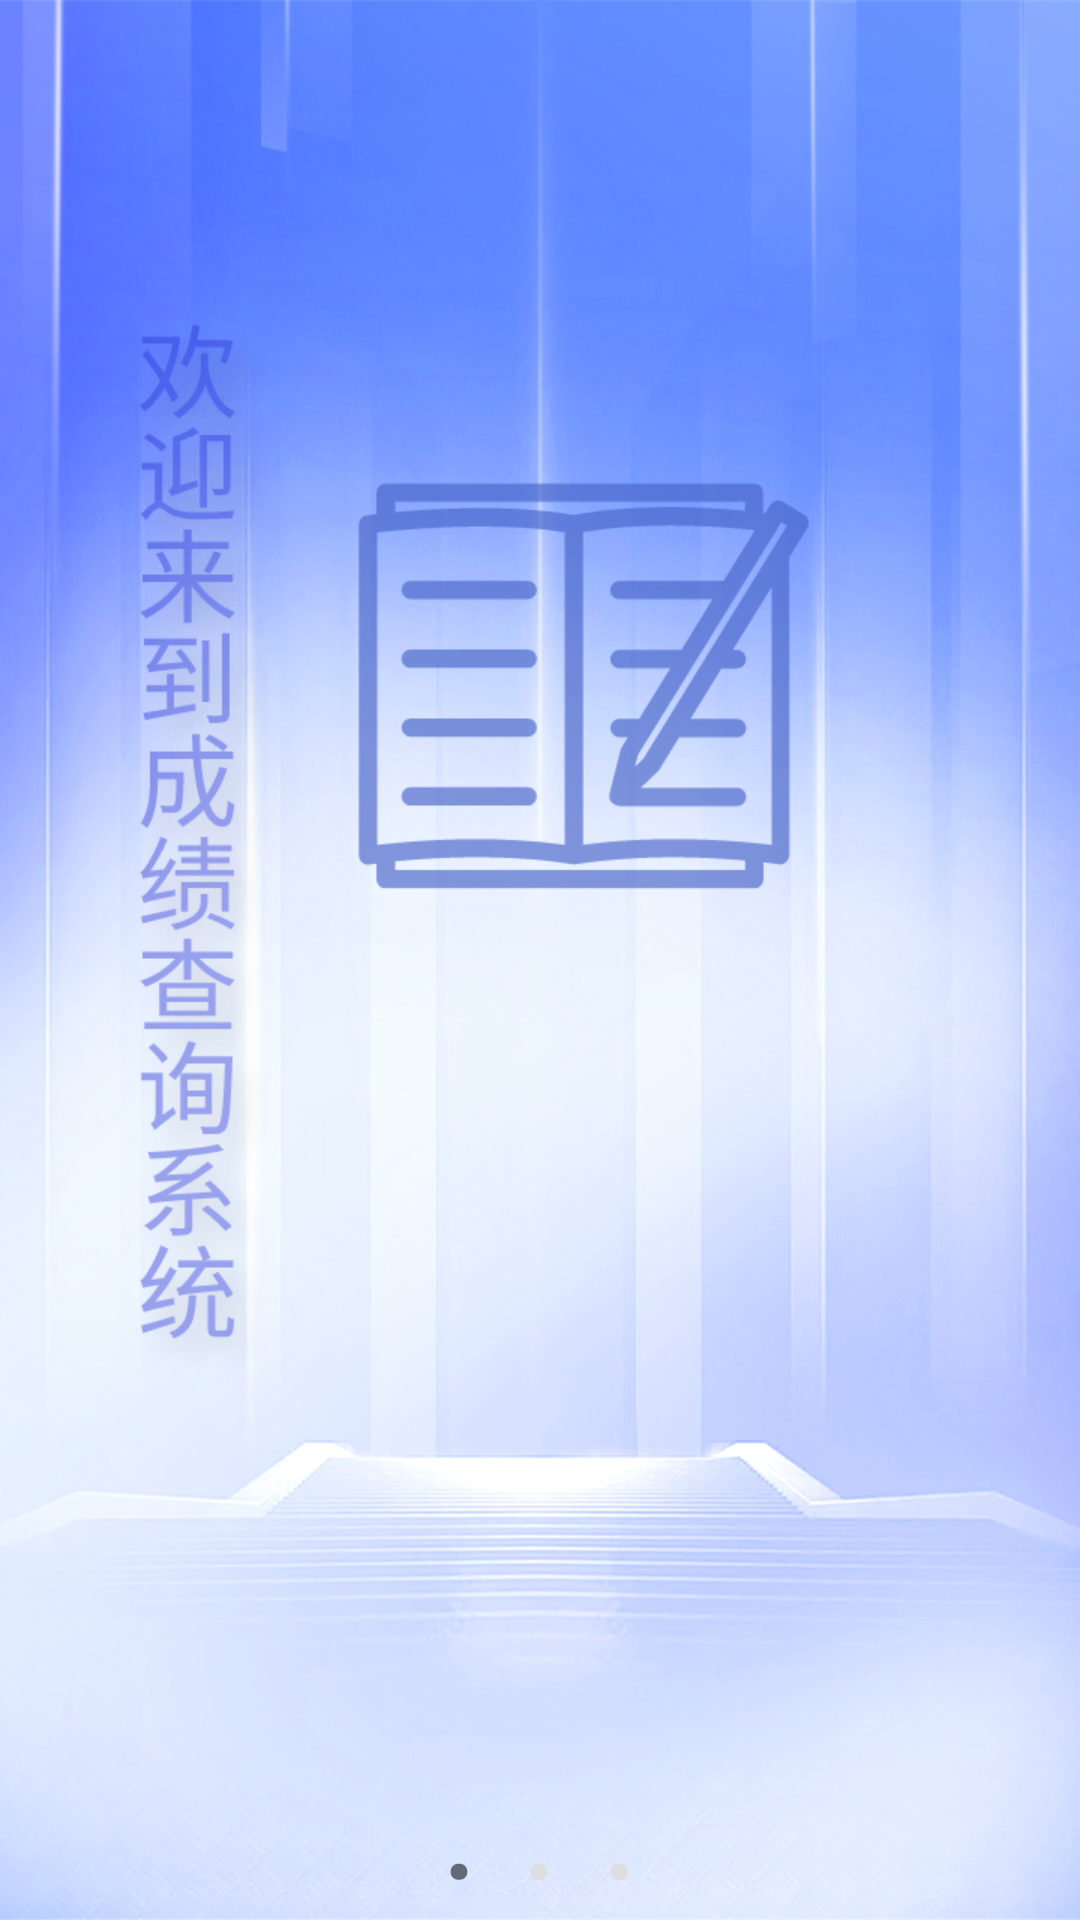

Layout XML and referenced resources for this Android screen:
<!-- AndroidManifest.xml: application theme Theme.BigHomework_V20 -->
<!-- res/layout/fragment_page1.xml -->
<?xml version="1.0" encoding="utf-8"?>
<FrameLayout xmlns:android="http://schemas.android.com/apk/res/android"
    xmlns:tools="http://schemas.android.com/tools"
    android:layout_width="match_parent"
    android:layout_height="match_parent"
    tools:context=".Users.Page1"
    android:background="@drawable/page1">

    



    <LinearLayout
        android:id="@+id/linearLayout"
        android:layout_width="80dp"
        android:layout_height="wrap_content"
        android:orientation="horizontal"
        android:layout_gravity="bottom|center_horizontal"
        >

        <TextView
            android:id="@+id/music_page21"
            android:layout_width="wrap_content"
            android:layout_height="wrap_content"
            android:layout_weight="1"
            android:gravity="center"
            android:text="."

            android:textSize="50sp" />

        <TextView
            android:id="@+id/music_page22"
            android:layout_width="wrap_content"
            android:layout_height="wrap_content"
            android:layout_weight="1"
            android:gravity="center"
            android:text="."
            android:textColor="#DEDEDE"
            android:textSize="50sp" />

        <TextView
            android:id="@+id/music_page23"
            android:layout_width="wrap_content"
            android:layout_height="wrap_content"
            android:layout_weight="1"
            android:gravity="center"
            android:text="."
            android:textColor="#DEDEDE"
            android:textSize="50sp" />
    </LinearLayout>
</FrameLayout>
<!-- resources referenced by this layout -->
<resources>
  <!-- drawable page1: png bitmap (drawable, 857301 bytes) -->
  <style name="Theme.BigHomework_V20" parent="Theme.MaterialComponents.DayNight.NoActionBar.Bridge">
          
          <item name="colorPrimary">@color/purple_500</item>
          <item name="colorPrimaryVariant">@color/purple_700</item>
          <item name="colorOnPrimary">@color/white</item>
          
          <item name="colorSecondary">@color/teal_200</item>
          <item name="colorSecondaryVariant">@color/teal_700</item>
          <item name="colorOnSecondary">@color/black</item>
          
          <item name="android:statusBarColor" tools:targetApi="l">?attr/colorPrimaryVariant</item>
          
      </style>
  <color name="purple_500">#FF6200EE</color>
  <color name="purple_700">#FF3700B3</color>
  <color name="white">#FFFFFFFF</color>
  <color name="teal_200">#FF03DAC5</color>
  <color name="teal_700">#FF018786</color>
  <color name="black">#FF000000</color>
</resources>
